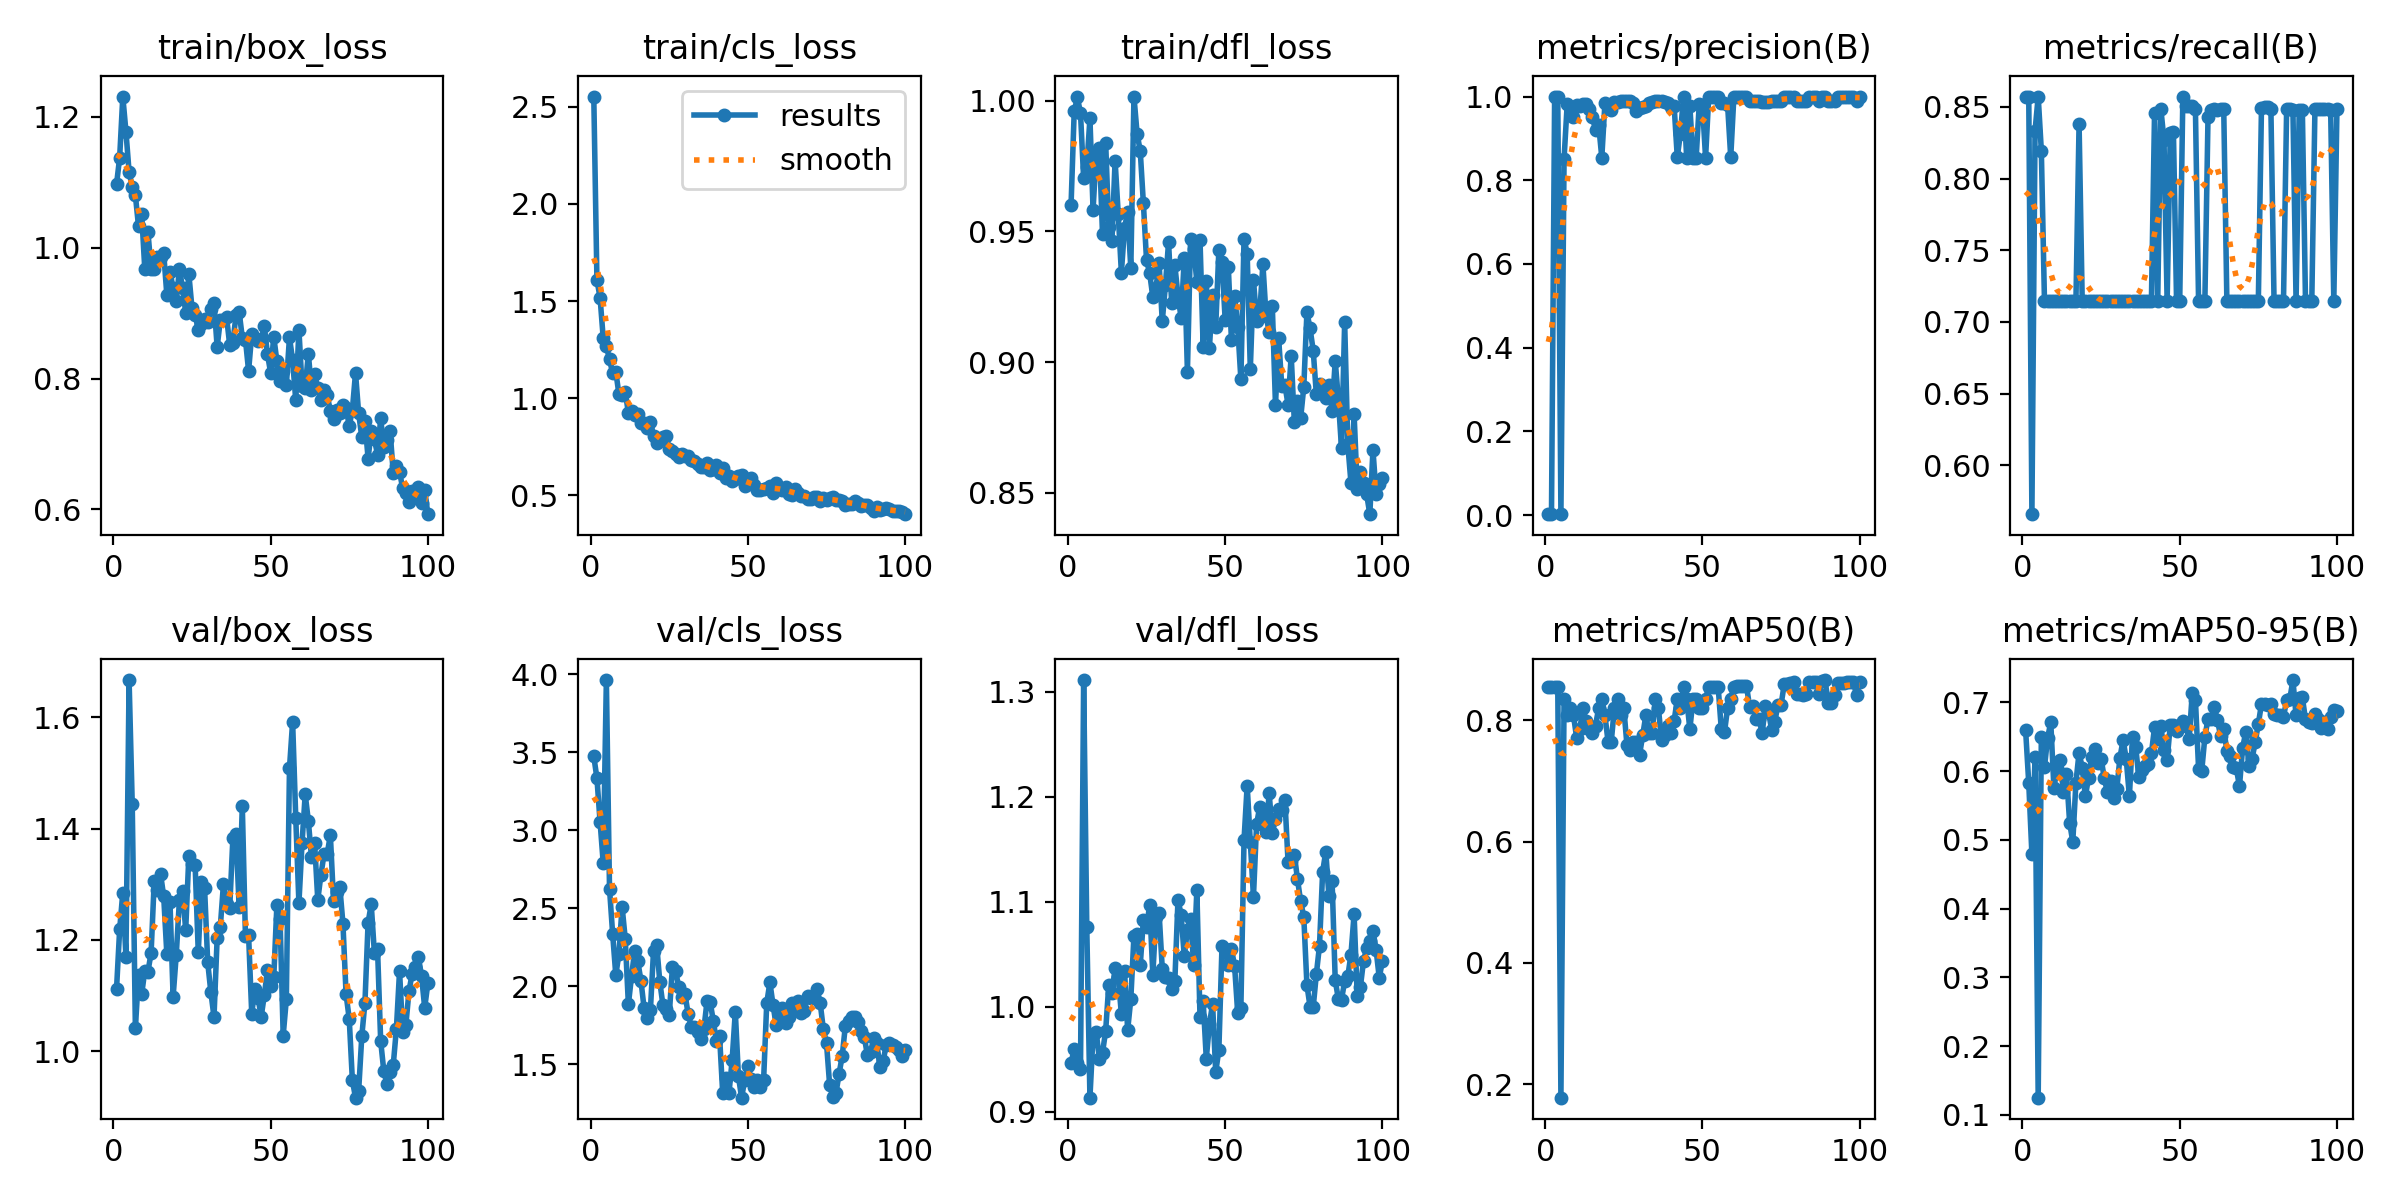

The table this chart was drawn from, first rows:
epoch, time, train/box_loss, train/cls_loss, train/dfl_loss, metrics/precision(B), metrics/recall(B), metrics/mAP50(B), metrics/mAP50-95(B), val/box_loss, val/cls_loss, val/dfl_loss, lr/pg0, lr/pg1, lr/pg2
1, 22, 1.097, 2.553, 0.9601, 0.00223, 0.8571, 0.8552, 0.6596, 1.111, 3.474, 0.9463, 0.00048, 0.00048, 0.00048
2, 39.06, 1.138, 1.609, 0.996, 0.00211, 0.8571, 0.8551, 0.5824, 1.219, 3.333, 0.9599, 0.0009703, 0.0009703, 0.0009703
3, 55.62, 1.231, 1.517, 1.001, 1, 0.566, 0.8551, 0.479, 1.285, 3.054, 0.9462, 0.001451, 0.001451, 0.001451
4, 72.36, 1.177, 1.309, 0.9954, 1, 0.8333, 0.8551, 0.6199, 1.169, 2.79, 0.9406, 0.001921, 0.001921, 0.001921
5, 89.51, 1.116, 1.268, 0.9703, 0.002, 0.8571, 0.1776, 0.1251, 1.667, 3.962, 1.311, 0.001921, 0.001921, 0.001921
6, 107.4, 1.093, 1.201, 0.9747, 0.8508, 0.8194, 0.8351, 0.6492, 1.444, 2.627, 1.076, 0.001901, 0.001901, 0.001901
7, 125.8, 1.08, 1.128, 0.9933, 0.9827, 0.7143, 0.8085, 0.6058, 1.042, 2.336, 0.9133, 0.001881, 0.001881, 0.001881
8, 142.1, 1.033, 1.136, 0.9583, 0.9751, 0.7143, 0.8202, 0.6485, 1.138, 2.072, 0.9729, 0.001861, 0.001861, 0.001861
9, 159.6, 1.052, 1.02, 0.98, 0.951, 0.7143, 0.8085, 0.6711, 1.103, 2.209, 0.9756, 0.001842, 0.001842, 0.001842
10, 177.6, 0.9668, 1.017, 0.9819, 0.9797, 0.7143, 0.7712, 0.5752, 1.145, 2.511, 0.9503, 0.001822, 0.001822, 0.001822
11, 194.2, 1.024, 1.032, 0.9489, 0.9769, 0.7143, 0.7852, 0.6044, 1.143, 2.305, 0.956, 0.001802, 0.001802, 0.001802
12, 211.7, 0.9675, 0.9245, 0.984, 0.9815, 0.7143, 0.8202, 0.6168, 1.177, 1.885, 0.977, 0.001782, 0.001782, 0.001782
13, 229.3, 0.9678, 0.9339, 0.9515, 0.9812, 0.7143, 0.7992, 0.5695, 1.306, 2.065, 1.021, 0.001762, 0.001762, 0.001762
14, 246.5, 0.9865, 0.9144, 0.9465, 0.9708, 0.7143, 0.7852, 0.5956, 1.289, 2.226, 1.013, 0.001743, 0.001743, 0.001743
15, 264.3, 0.9857, 0.9193, 0.9772, 0.9509, 0.7143, 0.7798, 0.5251, 1.319, 2.16, 1.036, 0.001723, 0.001723, 0.001723
16, 282, 0.9918, 0.8713, 0.9567, 0.9204, 0.7143, 0.7915, 0.4971, 1.279, 2.035, 1.028, 0.001703, 0.001703, 0.001703
17, 299.8, 0.9283, 0.87, 0.9342, 0.9325, 0.7143, 0.8202, 0.5834, 1.175, 1.86, 0.9929, 0.001683, 0.001683, 0.001683
18, 317.5, 0.9633, 0.8449, 0.9514, 0.854, 0.8382, 0.8351, 0.6269, 1.268, 1.796, 1.034, 0.001663, 0.001663, 0.001663
19, 335.6, 0.9383, 0.8786, 0.9575, 0.9847, 0.7143, 0.8085, 0.6049, 1.098, 1.846, 0.9777, 0.001644, 0.001644, 0.001644
20, 353.2, 0.9184, 0.8058, 0.9359, 0.9765, 0.7143, 0.7646, 0.5632, 1.174, 2.229, 1.007, 0.001624, 0.001624, 0.001624
21, 372.5, 0.9674, 0.7713, 1.002, 0.9667, 0.7143, 0.7646, 0.5902, 1.271, 2.264, 1.068, 0.001604, 0.001604, 0.001604
22, 390.8, 0.9385, 0.7872, 0.9875, 0.9869, 0.7143, 0.8202, 0.6201, 1.287, 2.028, 1.069, 0.001584, 0.001584, 0.001584
23, 409.6, 0.9009, 0.7995, 0.9808, 0.9881, 0.7143, 0.8351, 0.6327, 1.218, 1.878, 1.04, 0.001564, 0.001564, 0.001564
24, 428.4, 0.9598, 0.803, 0.9607, 0.9885, 0.7143, 0.8085, 0.6116, 1.351, 1.857, 1.083, 0.001545, 0.001545, 0.001545
25, 445.2, 0.9075, 0.7398, 0.939, 0.989, 0.7143, 0.8202, 0.6183, 1.337, 1.819, 1.076, 0.001525, 0.001525, 0.001525
26, 462.8, 0.8978, 0.7269, 0.934, 0.9902, 0.7143, 0.7594, 0.5901, 1.335, 2.122, 1.097, 0.001505, 0.001505, 0.001505
27, 479.7, 0.8746, 0.7106, 0.9249, 0.9897, 0.7143, 0.7517, 0.5691, 1.178, 2.1, 1.03, 0.001485, 0.001485, 0.001485
28, 497.3, 0.8828, 0.696, 0.9284, 0.9845, 0.7143, 0.7646, 0.5855, 1.303, 1.997, 1.086, 0.001465, 0.001465, 0.001465
29, 514.5, 0.8915, 0.7141, 0.9378, 0.966, 0.7143, 0.7646, 0.5607, 1.294, 1.934, 1.089, 0.001446, 0.001446, 0.001446
30, 531.5, 0.8871, 0.7033, 0.9156, 0.9726, 0.7143, 0.7431, 0.5744, 1.16, 1.948, 1.036, 0.001426, 0.001426, 0.001426
31, 549.4, 0.9059, 0.702, 0.9294, 0.975, 0.7143, 0.7752, 0.6194, 1.106, 1.825, 1.028, 0.001406, 0.001406, 0.001406
32, 574.9, 0.9157, 0.6841, 0.9459, 0.9777, 0.7143, 0.8085, 0.6456, 1.062, 1.743, 1.027, 0.001386, 0.001386, 0.001386
33, 601.7, 0.8483, 0.6788, 0.9224, 0.9844, 0.7143, 0.7798, 0.6174, 1.203, 1.742, 1.017, 0.001366, 0.001366, 0.001366
34, 625.5, 0.8888, 0.6605, 0.9372, 0.9863, 0.7143, 0.7798, 0.5634, 1.223, 1.709, 1.024, 0.001347, 0.001347, 0.001347
35, 652, 0.8896, 0.6433, 0.9254, 0.9897, 0.7143, 0.8352, 0.65, 1.3, 1.664, 1.102, 0.001327, 0.001327, 0.001327
36, 679.8, 0.8941, 0.6464, 0.9169, 0.9891, 0.7143, 0.8202, 0.6354, 1.265, 1.725, 1.087, 0.001307, 0.001307, 0.001307
37, 707.7, 0.851, 0.6681, 0.9397, 0.9887, 0.7143, 0.7677, 0.5909, 1.258, 1.904, 1.048, 0.001287, 0.001287, 0.001287
38, 735.1, 0.8548, 0.6305, 0.8963, 0.9868, 0.7143, 0.7752, 0.6017, 1.382, 1.9, 1.073, 0.001267, 0.001267, 0.001267
39, 762.7, 0.8967, 0.6332, 0.9471, 0.9839, 0.7143, 0.7916, 0.6079, 1.391, 1.781, 1.083, 0.001248, 0.001248, 0.001248
40, 790.6, 0.9018, 0.6577, 0.9433, 0.9738, 0.7143, 0.7798, 0.6107, 1.258, 1.648, 1.04, 0.001228, 0.001228, 0.001228
41, 817, 0.8625, 0.6155, 0.9308, 0.9778, 0.7143, 0.7992, 0.6258, 1.441, 1.681, 1.111, 0.001208, 0.001208, 0.001208
42, 844.3, 0.8594, 0.6429, 0.9469, 0.8552, 0.8458, 0.8353, 0.6638, 1.206, 1.314, 0.9903, 0.001188, 0.001188, 0.001188
43, 870.7, 0.8117, 0.5888, 0.9059, 0.911, 0.7143, 0.8203, 0.6464, 1.208, 1.411, 1.006, 0.001168, 0.001168, 0.001168
44, 893.5, 0.8678, 0.5998, 0.9309, 1, 0.8487, 0.8553, 0.6658, 1.068, 1.318, 0.9506, 0.001149, 0.001149, 0.001149
45, 911.1, 0.8623, 0.5736, 0.9055, 0.8521, 0.8268, 0.8353, 0.6301, 1.112, 1.528, 0.9832, 0.001129, 0.001129, 0.001129
46, 928.8, 0.858, 0.5828, 0.9255, 0.9767, 0.7143, 0.7853, 0.6166, 1.096, 1.838, 1.003, 0.001109, 0.001109, 0.001109
47, 945.2, 0.8594, 0.5977, 0.9134, 0.8529, 0.8318, 0.8353, 0.6666, 1.062, 1.423, 0.9377, 0.001089, 0.001089, 0.001089
48, 963.4, 0.8799, 0.603, 0.943, 0.8531, 0.8328, 0.8353, 0.6666, 1.101, 1.287, 0.9589, 0.001069, 0.001069, 0.001069
49, 981.5, 0.8376, 0.5473, 0.9382, 0.9833, 0.7143, 0.8203, 0.659, 1.146, 1.401, 1.058, 0.00105, 0.00105, 0.00105
50, 999.4, 0.8089, 0.5699, 0.9162, 0.9809, 0.7143, 0.8203, 0.6666, 1.117, 1.488, 1.055, 0.00103, 0.00103, 0.00103
51, 1018, 0.8642, 0.5879, 0.9365, 0.8537, 0.8571, 0.8353, 0.6727, 1.133, 1.406, 1.04, 0.00101, 0.00101, 0.00101
52, 1036, 0.8261, 0.5541, 0.9083, 1, 0.8508, 0.8553, 0.6656, 1.263, 1.359, 1.055, 0.0009902, 0.0009902, 0.0009902
53, 1054, 0.7966, 0.5253, 0.9255, 1, 0.8502, 0.8554, 0.6466, 1.238, 1.402, 1.039, 0.0009704, 0.0009704, 0.0009704
54, 1076, 0.8115, 0.5283, 0.9135, 1, 0.8506, 0.8554, 0.7136, 1.028, 1.358, 0.9935, 0.0009506, 0.0009506, 0.0009506
55, 1151, 0.7895, 0.5328, 0.8933, 1, 0.8482, 0.8554, 0.7036, 1.093, 1.399, 0.9989, 0.0009308, 0.0009308, 0.0009308
56, 1169, 0.8631, 0.5401, 0.9473, 0.9835, 0.7143, 0.7855, 0.6037, 1.509, 1.894, 1.159, 0.000911, 0.000911, 0.000911
57, 1187, 0.8279, 0.5497, 0.9415, 0.9842, 0.7143, 0.7801, 0.6, 1.592, 2.025, 1.211, 0.0008912, 0.0008912, 0.0008912
58, 1205, 0.7666, 0.5107, 0.8973, 0.9803, 0.7143, 0.8206, 0.6496, 1.419, 1.881, 1.157, 0.0008714, 0.0008714, 0.0008714
59, 1223, 0.8746, 0.5611, 0.9316, 0.8548, 0.8432, 0.8356, 0.6759, 1.266, 1.75, 1.105, 0.0008516, 0.0008516, 0.0008516
60, 1242, 0.7882, 0.5402, 0.9159, 1, 0.8476, 0.8559, 0.6764, 1.375, 1.816, 1.174, 0.0008318, 0.0008318, 0.0008318
... 40 more rows
